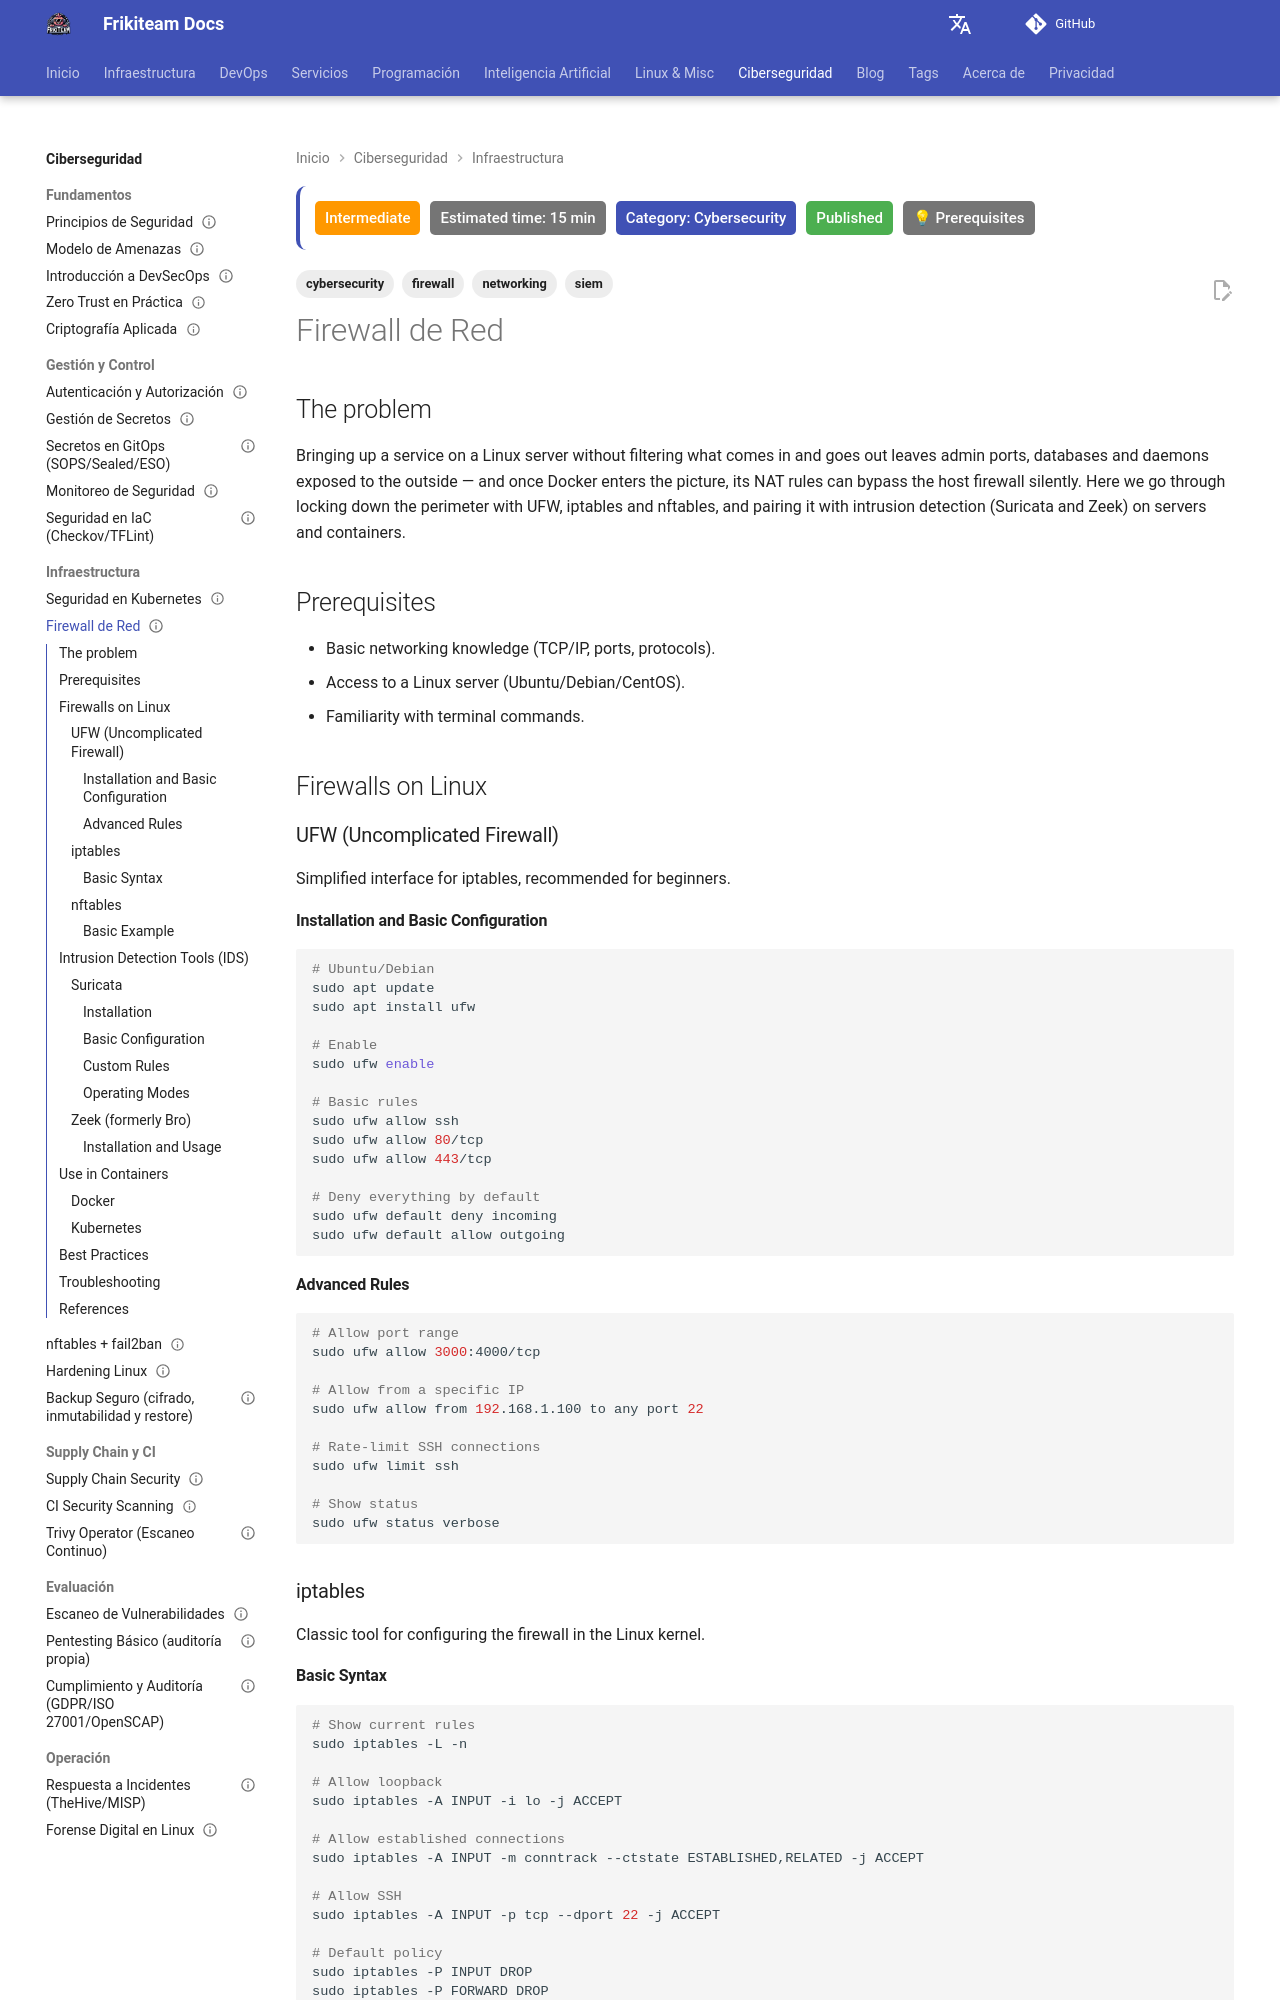

repository: rasty94/Frikiteam-docs · page: en/doc/cybersecurity/firewall_red/index.html · generator: mkdocs

---
title: "Firewall and Network Security"
description: "Configuring Linux firewalls (UFW, iptables, nftables) and intrusion detection with Suricata and Zeek on servers and containers."
tags: ['cybersecurity', 'firewall', 'networking', 'siem']

updated: 2026-01-23
last_reviewed: 2026-01-25
difficulty: intermediate
category: Cybersecurity
status: published
estimated_time: 15 min
prerequisites:
  - "Basic DevOps knowledge"
  - "Intermediate Linux"
---

## The problem

Bringing up a service on a Linux server without filtering what comes in and goes out leaves admin ports, databases and daemons exposed to the outside — and once Docker enters the picture, its NAT rules can bypass the host firewall silently. Here we go through locking down the perimeter with UFW, iptables and nftables, and pairing it with intrusion detection (Suricata and Zeek) on servers and containers.

## Prerequisites

- Basic networking knowledge (TCP/IP, ports, protocols).
- Access to a Linux server (Ubuntu/Debian/CentOS).
- Familiarity with terminal commands.

## Firewalls on Linux

### UFW (Uncomplicated Firewall)

Simplified interface for iptables, recommended for beginners.

#### Installation and Basic Configuration

```bash
# Ubuntu/Debian
sudo apt update
sudo apt install ufw

# Enable
sudo ufw enable

# Basic rules
sudo ufw allow ssh
sudo ufw allow 80/tcp
sudo ufw allow 443/tcp

# Deny everything by default
sudo ufw default deny incoming
sudo ufw default allow outgoing
```

#### Advanced Rules

```bash
# Allow port range
sudo ufw allow 3000:4000/tcp

# Allow from a specific IP
sudo ufw allow from 192.168.1.100 to any port 22

# Rate-limit SSH connections
sudo ufw limit ssh

# Show status
sudo ufw status verbose
```

### iptables

Classic tool for configuring the firewall in the Linux kernel.
